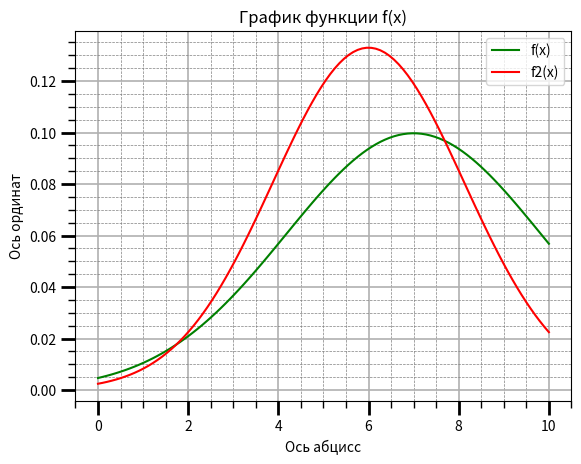

The matplotlib source for this figure:
from matplotlib.ticker import AutoMinorLocator
import matplotlib.pyplot as plt
import numpy as np

fig, ax = plt.subplots(1, 1)

nyu = 7
o = 4

nyu2 = 6
o2 = 3

x = np.linspace(0, 10, 100)

f = 1/(o*np.sqrt(2*np.pi)) * np.e**(-(x-nyu)**2 / o**2)
f2 = 1/(o2*np.sqrt(2*np.pi)) * np.e**(-(x-nyu2)**2 / o2**2)

ax.set_title('График функции f(x)')
ax.set_xlabel('Ось абцисс')
ax.set_ylabel('Ось ординат')
ax.grid(which="major", linewidth=1.2)
ax.grid(which="minor", linestyle="--", color="gray", linewidth=0.5)
plt.plot(x, f, c='green', label = 'f(x)')
plt.plot(x, f2, c='red', label = 'f2(x)')

ax.legend()
ax.xaxis.set_minor_locator(AutoMinorLocator())
ax.yaxis.set_minor_locator(AutoMinorLocator())
ax.tick_params(which='major', length=10, width=2)
ax.tick_params(which='minor', length=5, width=1)


plt.show()
